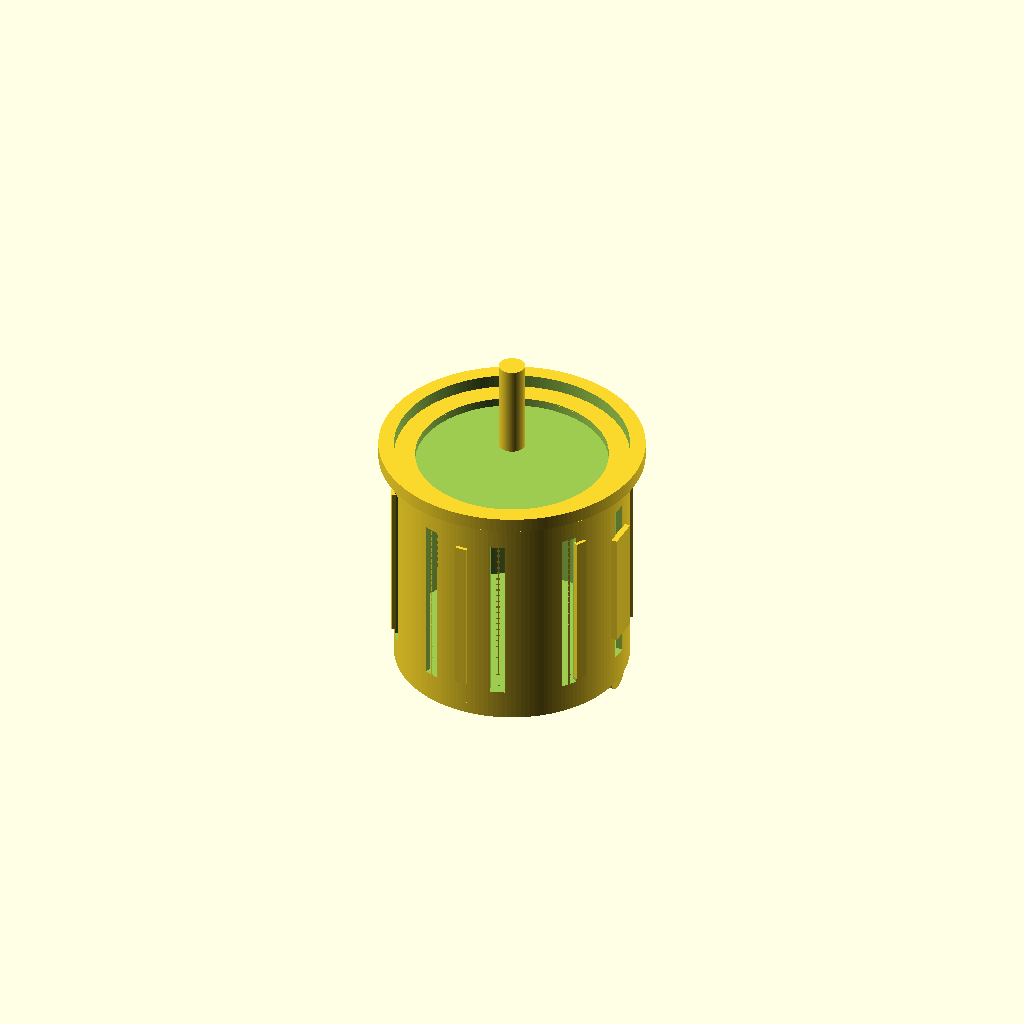
Cell 1: the model at its default parameters.
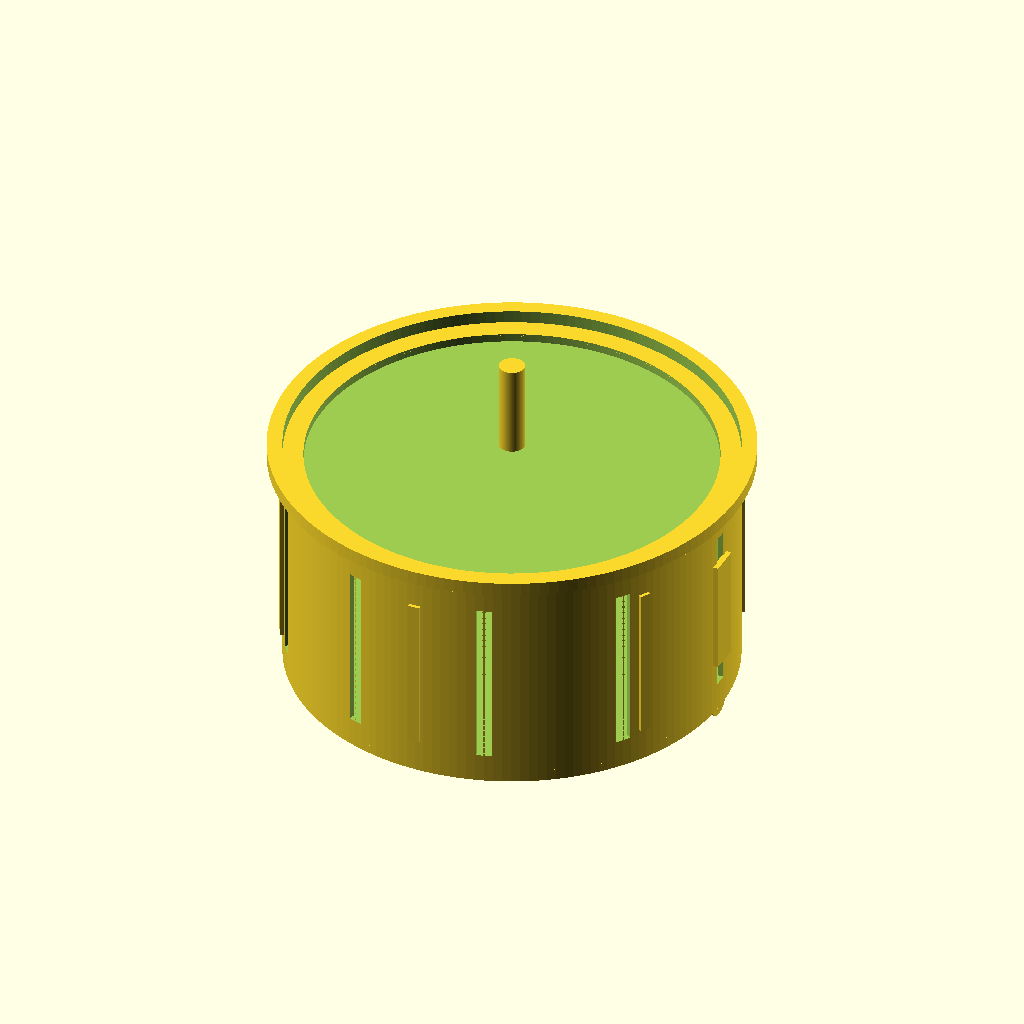
Cell 2: the same model with stator_d = 85.
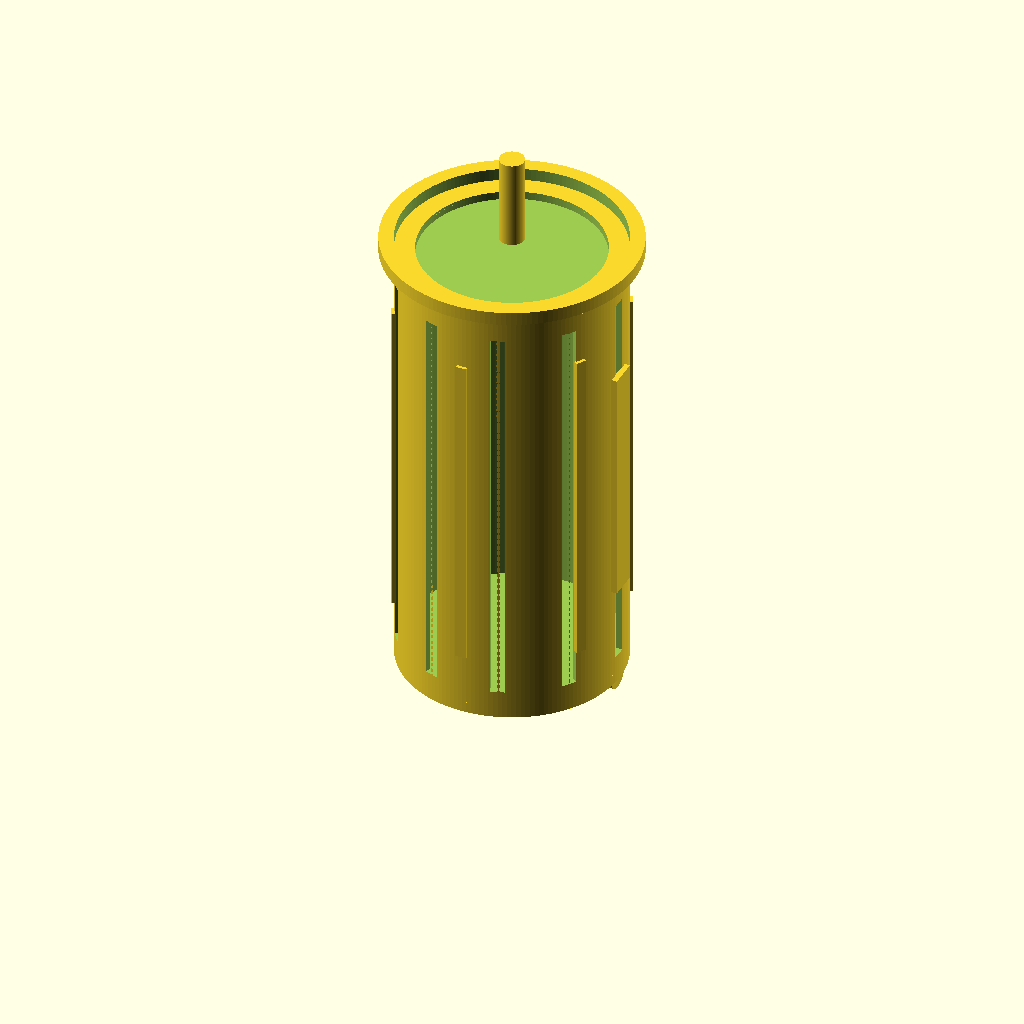
Cell 3: motor_h = 96 (everything else at default).
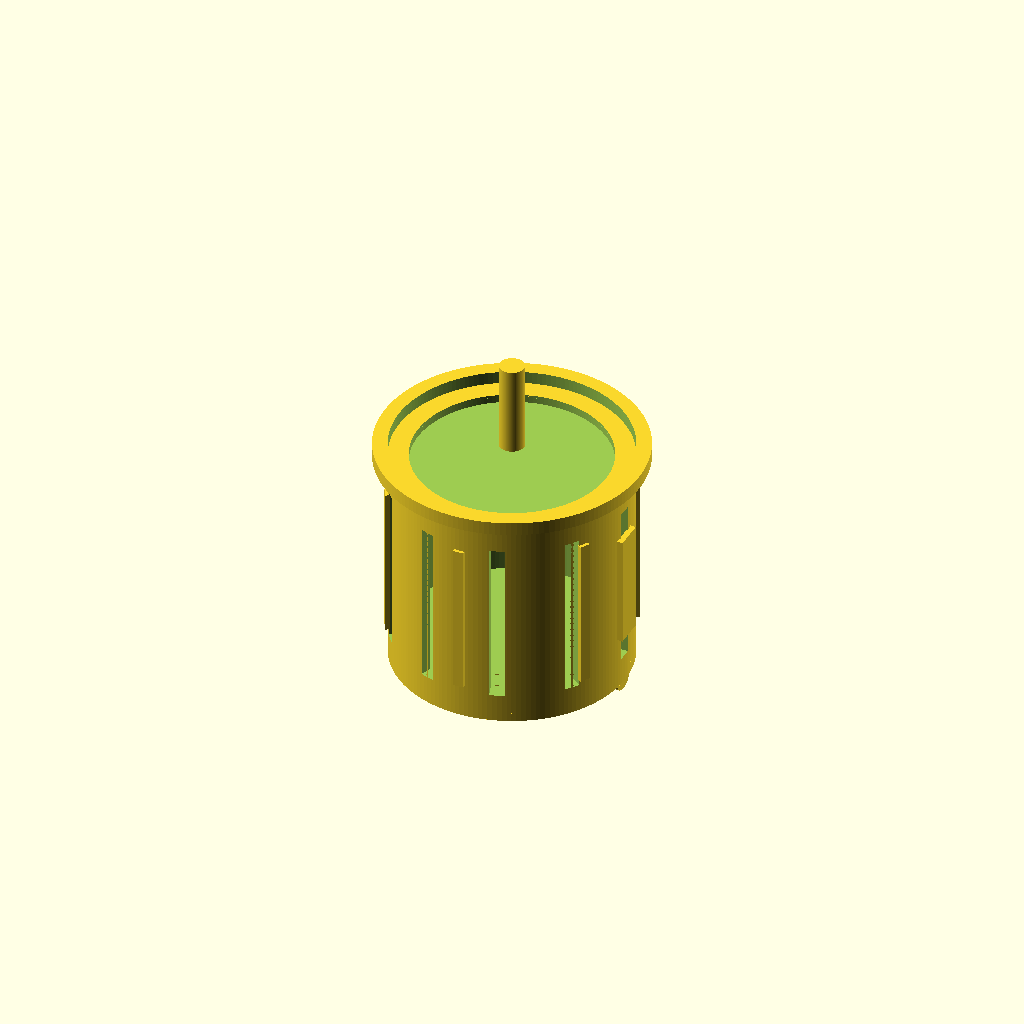
Cell 4: can_wall = 2.4 (everything else at default).
All cells are drawn from one camera (rotation 55°, 0°, 25°, orthographic, colour scheme Cornfield), so only the parameter changes between them.
OpenSCAD source file additional_study/matched_effort/results/direct_vlm/scad/bldc_motor__BLDC4250.scad:
$fn = 160;

// Brushless DC motor (approximate) with 42.5mm stator diameter and 48.0mm height
// One connected solid; all placements derived from dimensions (no arbitrary offsets).

stator_d = 42.5;
motor_h  = 48.0;

// Outer can sized from stator + wall
can_wall = 1.2;
can_d    = stator_d + 2*can_wall;

// End features (included in motor_h)
rear_cap_t     = 2.0;
front_plate_t  = 2.0;
flange_t       = 2.5;

// Ensure total body height matches motor_h (excluding shaft protrusions)
can_h = motor_h - (rear_cap_t + front_plate_t + flange_t);

// Shaft
shaft_d         = 5.0;
shaft_len_front = 18.0;
shaft_len_rear  = 2.0;

// Flange + mounting
flange_d       = can_d + 6.0;
bolt_circle_d  = 25.0;
bolt_hole_d    = 3.2;
bolt_count     = 4;

// Visual BLDC details
vent_count    = 10;
vent_w        = 3.0;
vent_z_margin = 4.0;
vent_depth    = can_wall + 0.8;   // cut slightly deeper than wall

rib_count    = 6;
rib_w        = 2.2;
rib_h        = 0.9;               // radial protrusion
rib_len      = can_h * 0.75;

grommet_d   = 6.0;
grommet_len = 6.0;

// Keyed feature to break rotational symmetry so left/right/front/back ortho views differ
key_w   = 6.0;   // tangential width
key_h   = 1.2;   // radial protrusion
key_len = can_h * 0.55;

// Small overlap to guarantee connectivity between touching parts
overlap = 0.25;

module bolt_holes(z0, t){
    for(i=[0:bolt_count-1]){
        a = 360/bolt_count*i + 45;
        translate([ (bolt_circle_d/2)*cos(a), (bolt_circle_d/2)*sin(a), z0 ])
            cylinder(d=bolt_hole_d, h=t, center=false);
    }
}

module vents(z_can0){
    // Radial slots cut into the can wall
    z0 = z_can0 + vent_z_margin;
    z1 = z_can0 + can_h - vent_z_margin;
    slot_h = max(0.1, z1 - z0);

    for(i=[0:vent_count-1]){
        a = i * 360/vent_count;
        rotate([0,0,a])
            translate([can_d/2 - vent_depth/2, 0, z0 + slot_h/2])
                cube([vent_depth, vent_w, slot_h], center=true);
    }
}

module ribs(z_can0){
    // External ribs on the can
    z0 = z_can0 + (can_h - rib_len)/2;
    for(i=[0:rib_count-1]){
        a = i * 360/rib_count + 360/(2*rib_count);
        rotate([0,0,a])
            translate([can_d/2 + rib_h/2 - overlap, 0, z0 + rib_len/2])
                cube([rib_h, rib_w, rib_len], center=true);
    }
}

module key_flat(z_can0){
    // One-sided external key/flat to make orthographic side views distinct
    z0 = z_can0 + (can_h - key_len)/2;
    translate([can_d/2 + key_h/2 - overlap, 0, z0 + key_len/2])
        cube([key_h, key_w, key_len], center=true);
}

module motor(){
    // Z layout (base at z=0)
    z_rear0   = 0;
    z_rear1   = rear_cap_t;

    z_can0    = z_rear1 - overlap;
    z_can1    = z_can0 + can_h + overlap;

    z_front0  = z_can1 - overlap;
    z_front1  = z_front0 + front_plate_t + overlap;

    z_flange0 = z_front1 - overlap;
    z_flange1 = z_flange0 + flange_t + overlap;

    z_body_top = z_flange1; // total motor body height = motor_h

    union(){
        // Main can with hollow interior + ventilation slots
        difference(){
            // Outer can
            translate([0,0,z_can0])
                cylinder(d=can_d, h=can_h + overlap, center=false);

            // Hollow interior (leave wall thickness)
            translate([0,0,z_can0 + can_wall])
                cylinder(d=can_d - 2*can_wall, h=can_h + overlap - 2*can_wall, center=false);

            // Ventilation slots
            vents(z_can0);
        }

        // External ribs + keyed feature (breaks symmetry for ortho views)
        ribs(z_can0);
        key_flat(z_can0);

        // Rear cap with shallow recess + cable exit boss
        difference(){
            translate([0,0,z_rear0])
                cylinder(d=can_d, h=rear_cap_t + overlap, center=false);

            // Rear recess (gives back view feature)
            translate([0,0,z_rear0 + 0.6])
                cylinder(d=can_d - 6.0, h=rear_cap_t, center=false);
        }

        // Cable grommet/boss on rear cap side (connected with overlap)
        translate([can_d/2 - grommet_d/2 - overlap, 0, rear_cap_t/2])
            rotate([0,90,0])
                cylinder(d=grommet_d, h=grommet_len, center=true);

        // Front faceplate (stepped)
        difference(){
            translate([0,0,z_front0])
                cylinder(d=can_d, h=front_plate_t + overlap, center=false);

            // Front recess ring
            translate([0,0,z_front0 + 0.6])
                cylinder(d=can_d - 8.0, h=front_plate_t, center=false);
        }

        // Mounting flange ring with bolt holes
        difference(){
            translate([0,0,z_flange0])
                cylinder(d=flange_d, h=flange_t + overlap, center=false);

            // Inner clearance to can diameter
            translate([0,0,z_flange0 - overlap])
                cylinder(d=can_d, h=flange_t + 3*overlap, center=false);

            // Bolt holes through flange
            bolt_holes(z_flange0 - overlap, flange_t + 3*overlap);
        }

        // Front shaft (connected to faceplate/flange stack)
        translate([0,0,z_body_top - overlap])
            cylinder(d=shaft_d, h=shaft_len_front + overlap, center=false);

        // Rear shaft stub (connected to rear cap)
        translate([0,0,z_rear0 - shaft_len_rear])
            cylinder(d=shaft_d, h=shaft_len_rear + overlap, center=false);
    }
}

motor();
Customizer parameters (derived from the source; name, type, default, range or options):
stator_d: number, default 42.5
motor_h: number, default 48
can_wall: number, default 1.2
rear_cap_t: number, default 2
front_plate_t: number, default 2
flange_t: number, default 2.5
shaft_d: number, default 5
shaft_len_front: number, default 18
shaft_len_rear: number, default 2
bolt_circle_d: number, default 25
bolt_hole_d: number, default 3.2
bolt_count: number, default 4
vent_count: number, default 10
vent_w: number, default 3
vent_z_margin: number, default 4
rib_count: number, default 6
rib_w: number, default 2.2
rib_h: number, default 0.9
grommet_d: number, default 6
grommet_len: number, default 6
key_w: number, default 6
key_h: number, default 1.2
overlap: number, default 0.25
